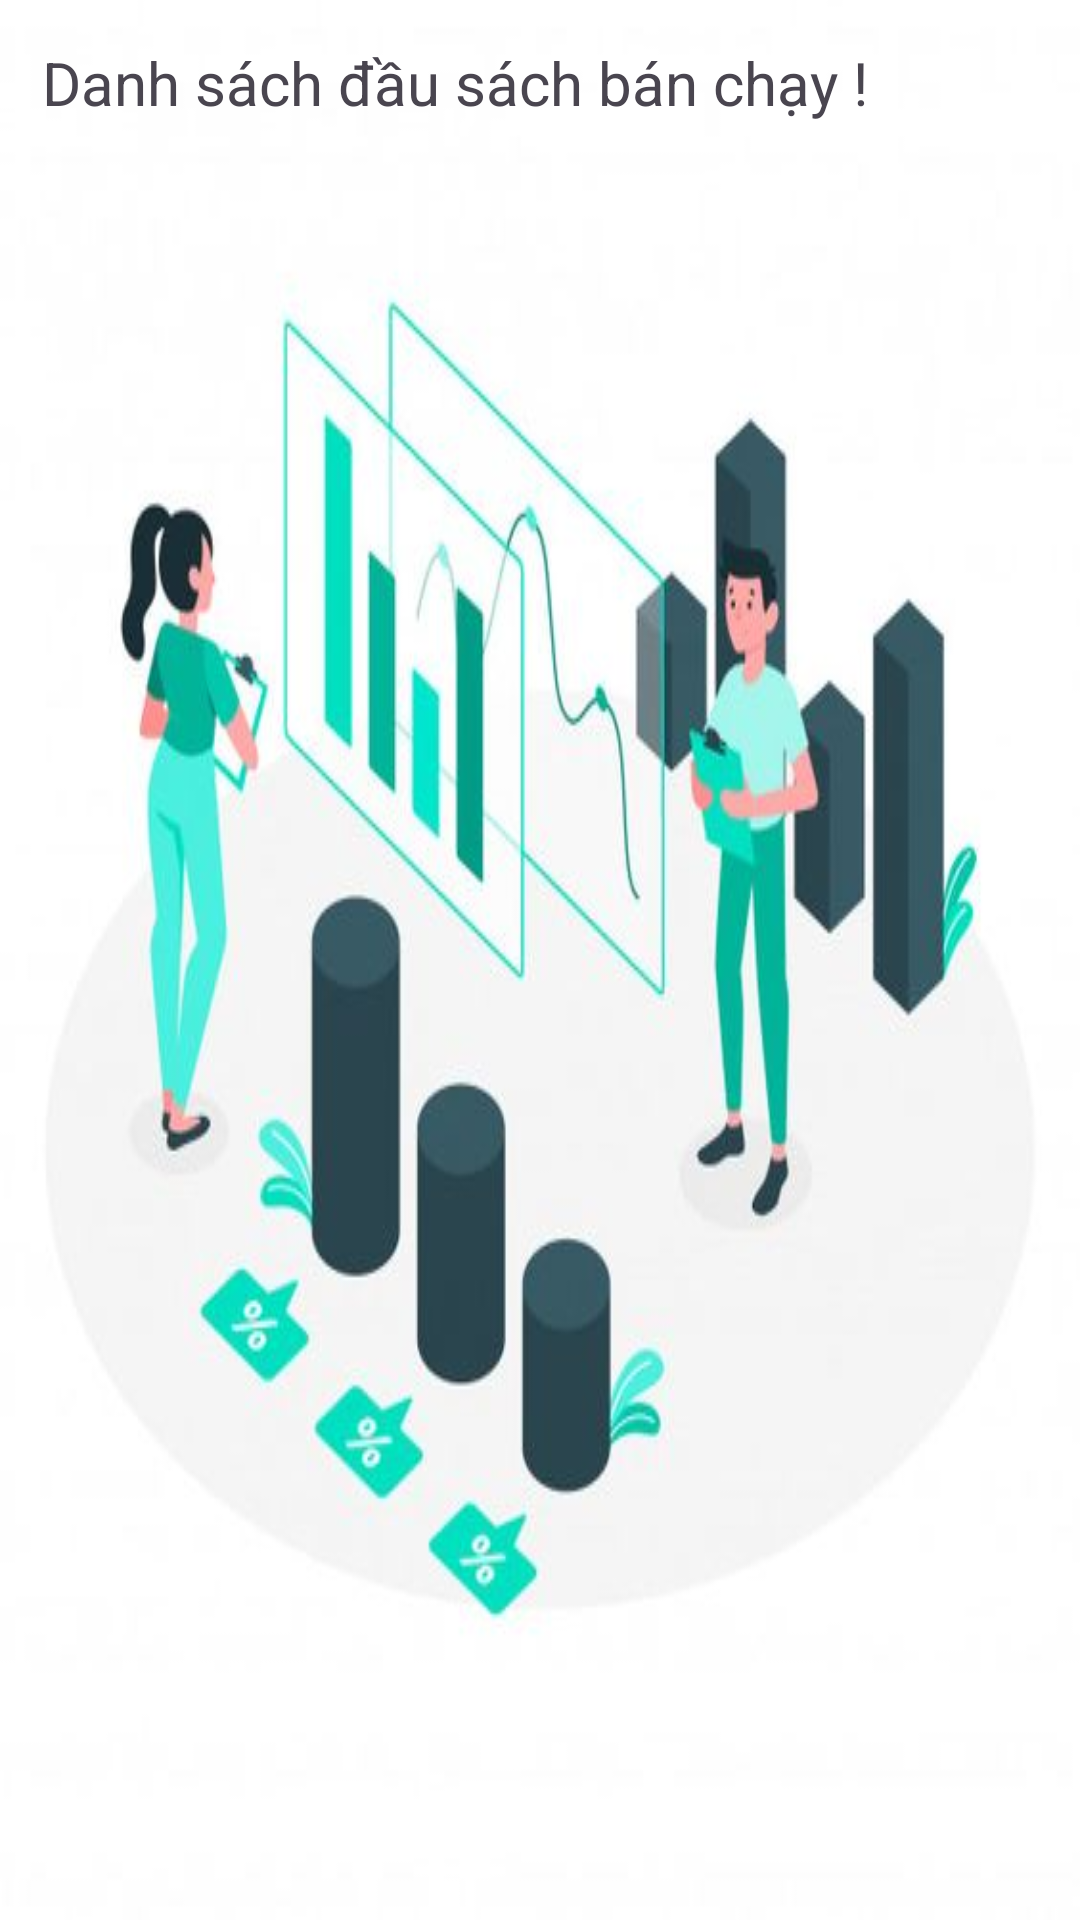

Layout XML and referenced resources for this Android screen:
<!-- AndroidManifest.xml: application theme Theme.Qltv_duanmau -->
<!-- res/layout/fragment_thong_ke_top.xml -->
<?xml version="1.0" encoding="utf-8"?>
<RelativeLayout xmlns:android="http://schemas.android.com/apk/res/android"
    xmlns:tools="http://schemas.android.com/tools"
    android:layout_width="match_parent"
    android:layout_height="match_parent"
    xmlns:app="http://schemas.android.com/apk/res-auto"
    android:background="@drawable/thongke"
>

    <TextView
        android:id="@+id/tv_title"
        android:layout_width="wrap_content"
        android:layout_height="wrap_content"
        android:textSize="20dp"
        android:text="Danh sách đầu sách bán chạy !"
        android:layout_marginStart="14dp"
        android:layout_marginEnd="14dp"
        android:layout_marginTop="14dp"/>


        <androidx.recyclerview.widget.RecyclerView
            android:layout_width="match_parent"
            android:layout_height="wrap_content"
            android:layout_marginHorizontal="14dp"
            android:layout_marginTop="20dp"
            android:layout_below="@id/tv_title"
            app:layoutManager="androidx.recyclerview.widget.LinearLayoutManager"
            android:id="@+id/rcv_items"/>


</RelativeLayout>
<!-- resources referenced by this layout -->
<resources>
  <!-- drawable thongke: jpg bitmap (drawable, 23615 bytes) -->
  <style name="Theme.Qltv_duanmau" parent="Base.Theme.Qltv_duanmau" />
  <style name="Base.Theme.Qltv_duanmau" parent="Theme.Material3.DayNight.NoActionBar">
          
          
      </style>
</resources>
